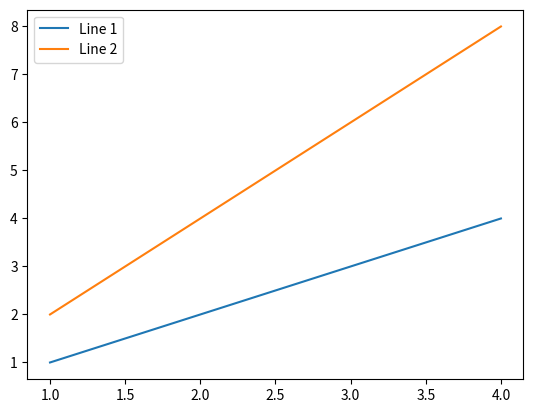

Write Python code to recreate this figure.
import matplotlib.pyplot as plt
x = [1, 2, 3, 4]
y1 = [1, 2, 3, 4]
y2 = [2, 4, 6, 8]
plt.plot(x, y1, label="Line 1")
plt.plot(x, y2, label="Line 2")
plt.legend()
plt.show()
